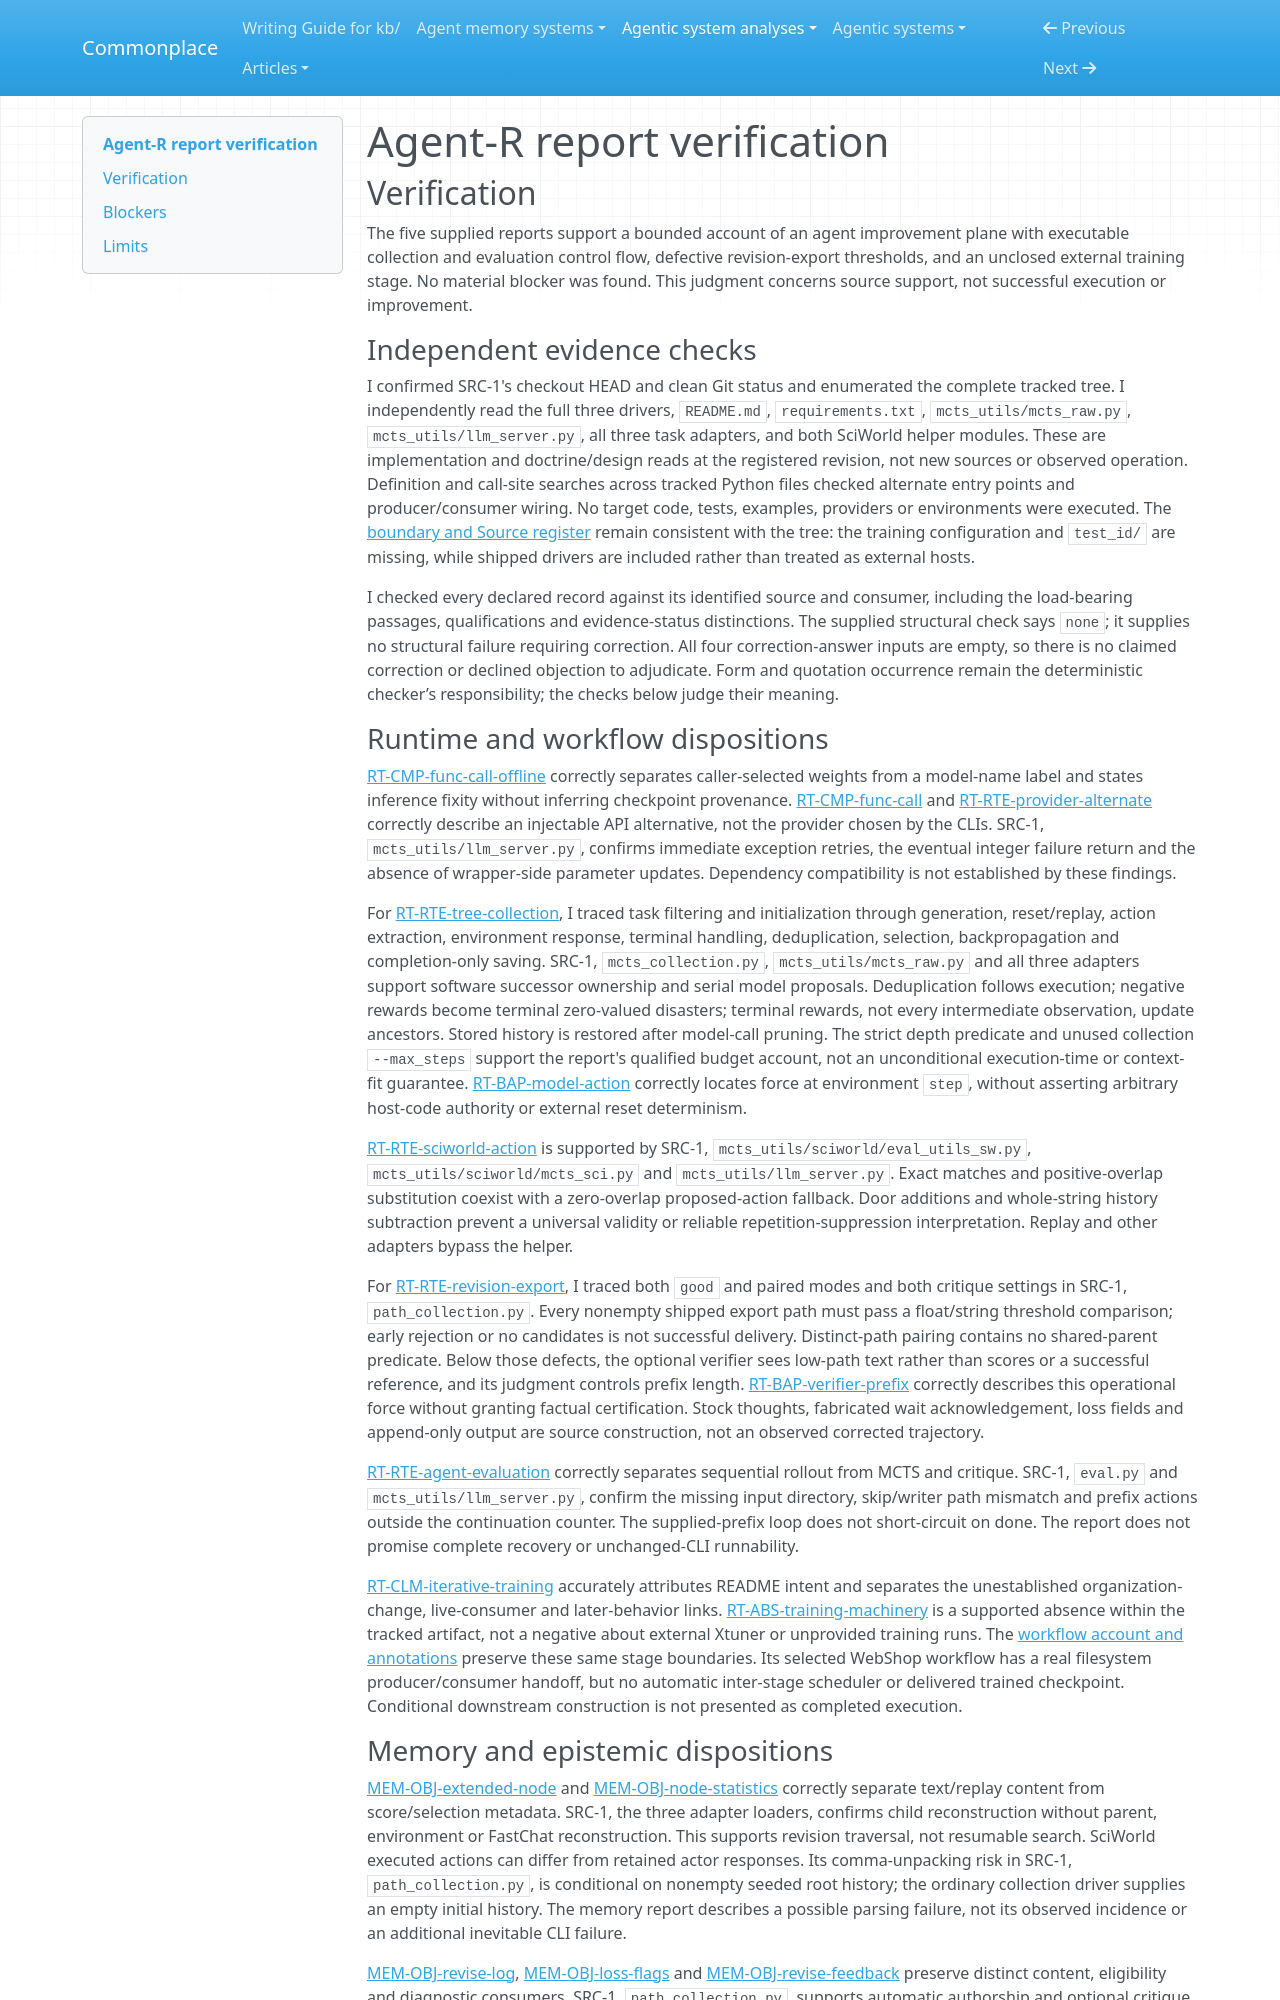

repository: zby/commonplace · page: agentic-system-analyses/retained/bytedance-seed--agent-r/report-verification/index.html · generator: mkdocs

---
type: agentic-system-analyses/types/agentic-system-verification.md
description: "Independent report verification of Agent-R's collection, revision construction, memory and epistemic routes at the frozen partial-loop boundary."
run-id: AAS-2026-10-12-agent-r-216224d4270a-01
reviewed-boundary: "82fcc1ca7873b460949ed49022146dd988c32e31"
---

# Agent-R report verification

## Verification

The five supplied reports support a bounded account of an agent improvement plane with executable collection and evaluation control flow, defective revision-export thresholds, and an unclosed external training stage. No material blocker was found. This judgment concerns source support, not successful execution or improvement.

### Independent evidence checks

I confirmed SRC-1's checkout HEAD and clean Git status and enumerated the complete tracked tree. I independently read the full three drivers, `README.md`, `requirements.txt`, `mcts_utils/mcts_raw.py`, `mcts_utils/llm_server.py`, all three task adapters, and both SciWorld helper modules. These are implementation and doctrine/design reads at the registered revision, not new sources or observed operation. Definition and call-site searches across tracked Python files checked alternate entry points and producer/consumer wiring. No target code, tests, examples, providers or environments were executed. The [boundary and Source register](boundary.md#source-register) remain consistent with the tree: the training configuration and `test_id/` are missing, while shipped drivers are included rather than treated as external hosts.

I checked every declared record against its identified source and consumer, including the load-bearing passages, qualifications and evidence-status distinctions. The supplied structural check says `none`; it supplies no structural failure requiring correction. All four correction-answer inputs are empty, so there is no claimed correction or declined objection to adjudicate. Form and quotation occurrence remain the deterministic checker’s responsibility; the checks below judge their meaning.

### Runtime and workflow dispositions

[RT-CMP-func-call-offline](runtime.md#rt-cmp-func-call-offline) correctly separates caller-selected weights from a model-name label and states inference fixity without inferring checkpoint provenance. [RT-CMP-func-call](runtime.md#rt-cmp-func-call) and [RT-RTE-provider-alternate](runtime.md#rt-rte-provider-alternate) correctly describe an injectable API alternative, not the provider chosen by the CLIs. SRC-1, `mcts_utils/llm_server.py`, confirms immediate exception retries, the eventual integer failure return and the absence of wrapper-side parameter updates. Dependency compatibility is not established by these findings.

For [RT-RTE-tree-collection](runtime.md#rt-rte-tree-collection), I traced task filtering and initialization through generation, reset/replay, action extraction, environment response, terminal handling, deduplication, selection, backpropagation and completion-only saving. SRC-1, `mcts_collection.py`, `mcts_utils/mcts_raw.py` and all three adapters support software successor ownership and serial model proposals. Deduplication follows execution; negative rewards become terminal zero-valued disasters; terminal rewards, not every intermediate observation, update ancestors. Stored history is restored after model-call pruning. The strict depth predicate and unused collection `--max_steps` support the report's qualified budget account, not an unconditional execution-time or context-fit guarantee. [RT-BAP-model-action](runtime.md#rt-bap-model-action) correctly locates force at environment `step`, without asserting arbitrary host-code authority or external reset determinism.

[RT-RTE-sciworld-action](runtime.md#rt-rte-sciworld-action) is supported by SRC-1, `mcts_utils/sciworld/eval_utils_sw.py`, `mcts_utils/sciworld/mcts_sci.py` and `mcts_utils/llm_server.py`. Exact matches and positive-overlap substitution coexist with a zero-overlap proposed-action fallback. Door additions and whole-string history subtraction prevent a universal validity or reliable repetition-suppression interpretation. Replay and other adapters bypass the helper.

For [RT-RTE-revision-export](runtime.md#rt-rte-revision-export), I traced both `good` and paired modes and both critique settings in SRC-1, `path_collection.py`. Every nonempty shipped export path must pass a float/string threshold comparison; early rejection or no candidates is not successful delivery. Distinct-path pairing contains no shared-parent predicate. Below those defects, the optional verifier sees low-path text rather than scores or a successful reference, and its judgment controls prefix length. [RT-BAP-verifier-prefix](runtime.md#rt-bap-verifier-prefix) correctly describes this operational force without granting factual certification. Stock thoughts, fabricated wait acknowledgement, loss fields and append-only output are source construction, not an observed corrected trajectory.

[RT-RTE-agent-evaluation](runtime.md#rt-rte-agent-evaluation) correctly separates sequential rollout from MCTS and critique. SRC-1, `eval.py` and `mcts_utils/llm_server.py`, confirm the missing input directory, skip/writer path mismatch and prefix actions outside the continuation counter. The supplied-prefix loop does not short-circuit on done. The report does not promise complete recovery or unchanged-CLI runnability.

[RT-CLM-iterative-training](runtime.md#rt-clm-iterative-training) accurately attributes README intent and separates the unestablished organization-change, live-consumer and later-behavior links. [RT-ABS-training-machinery](runtime.md#rt-abs-training-machinery) is a supported absence within the tracked artifact, not a negative about external Xtuner or unprovided training runs. The [workflow account and annotations](workflow.md#workflow-account) preserve these same stage boundaries. Its selected WebShop workflow has a real filesystem producer/consumer handoff, but no automatic inter-stage scheduler or delivered trained checkpoint. Conditional downstream construction is not presented as completed execution.
